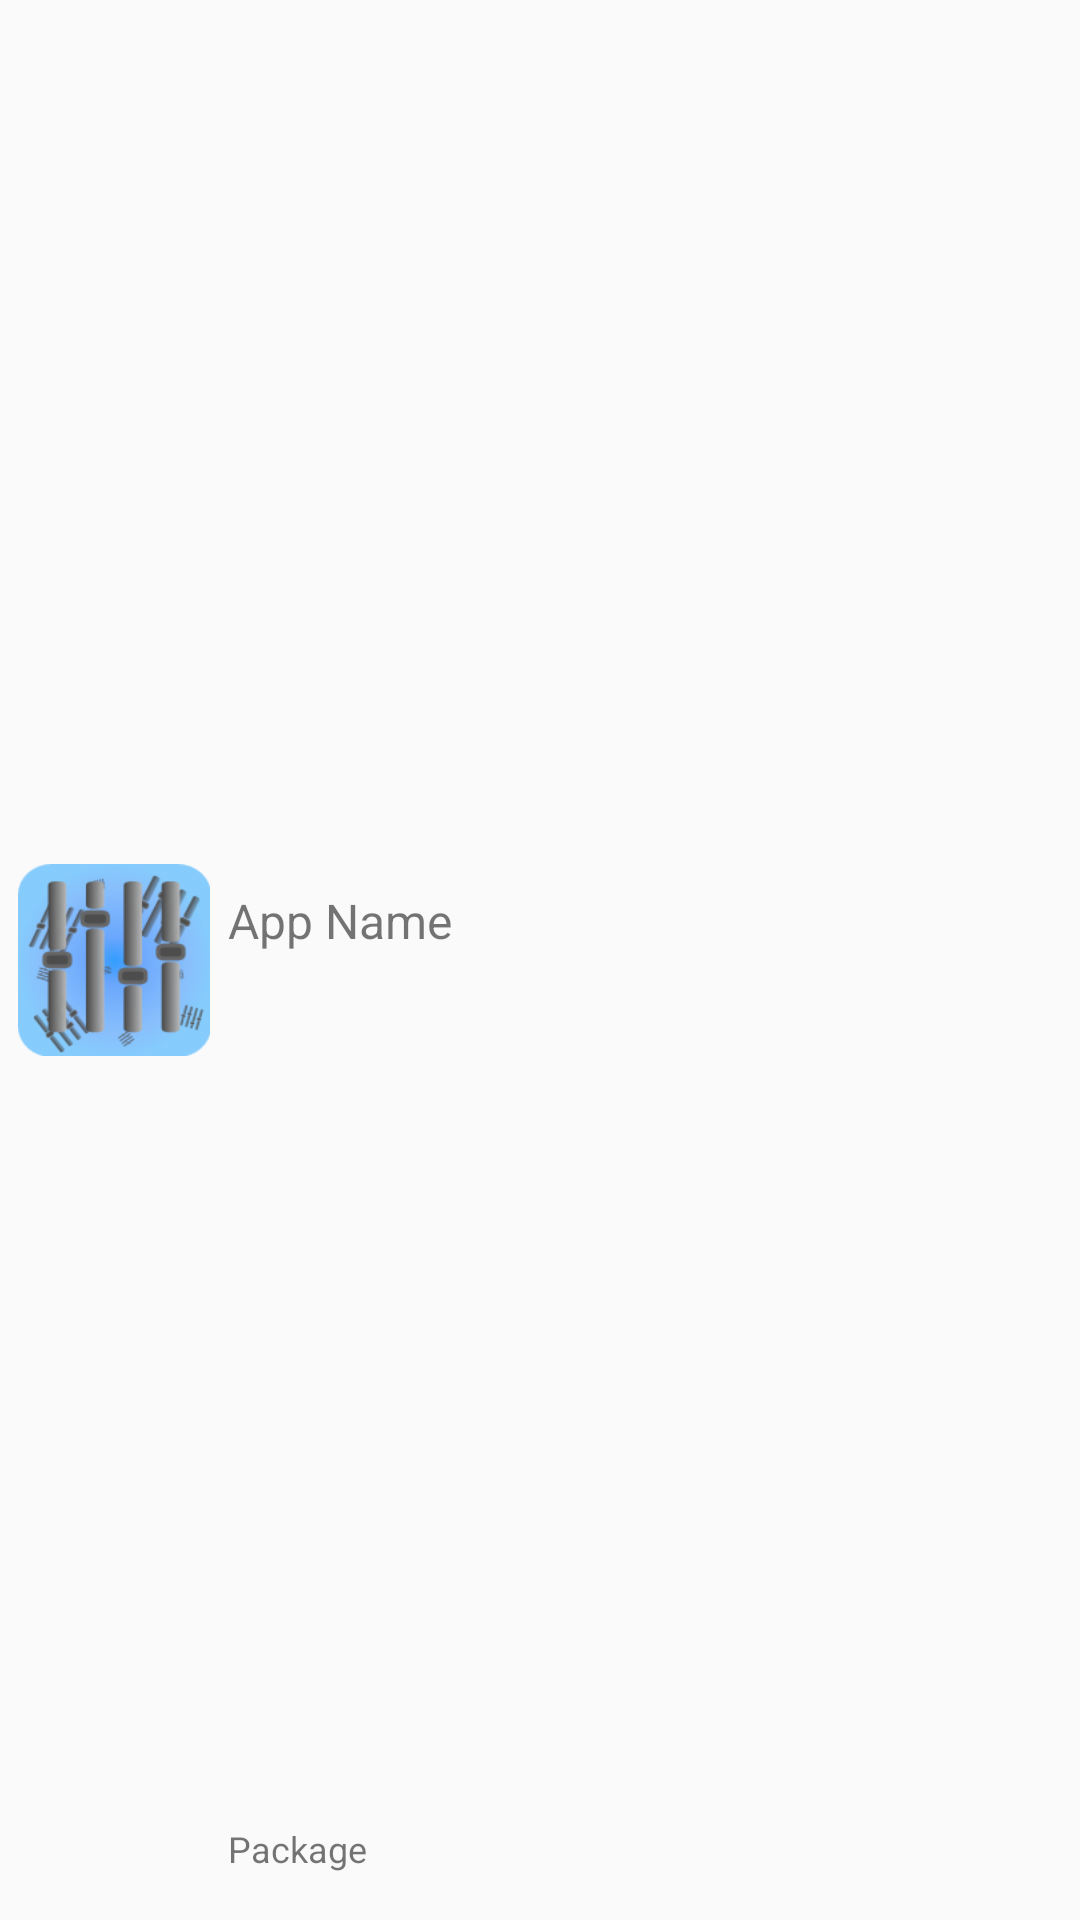

Reconstruct the res/layout file that produces this screen, plus the resources it refers to.
<!-- AndroidManifest.xml: application theme AppTheme -->
<!-- res/layout/app_list_element.xml -->
<?xml version="1.0" encoding="utf-8"?>
<RelativeLayout xmlns:android="http://schemas.android.com/apk/res/android"
    android:layout_width="fill_parent"
    android:layout_height="?android:attr/listPreferredItemHeight"
    android:padding="6dip" >
    
    <ImageView
        android:id="@+id/icon"
        android:layout_width="?android:attr/listPreferredItemHeight"
        android:layout_height="fill_parent"
        android:layout_alignParentBottom="true"
        android:layout_alignParentTop="true"
        android:layout_marginRight="6dip"
        android:contentDescription="Icon"
        android:src="@drawable/ic_launcher" />

    <TextView
        android:id="@+id/packageLine"
        android:layout_width="fill_parent"
        android:layout_height="26dip"
        android:layout_alignParentBottom="true"
        android:layout_alignParentRight="true"
        android:layout_toRightOf="@id/icon"
        android:ellipsize="marquee"
        android:singleLine="true"
        android:text="Package"
        android:textSize="12sp" />

    <TextView
        android:id="@+id/appNameLine"
        android:layout_width="fill_parent"
        android:layout_height="wrap_content"
        android:layout_above="@id/packageLine"
        android:layout_alignParentRight="true"
        android:layout_alignParentTop="true"
        android:layout_alignWithParentIfMissing="true"
        android:layout_toRightOf="@id/icon"
        android:gravity="center_vertical"
        android:text="App Name"
        android:textSize="16sp" />

</RelativeLayout>
<!-- resources referenced by this layout -->
<resources>
  <!-- drawable ic_launcher: png bitmap (drawable-hdpi, 7287 bytes) -->
  <style name="AppTheme" parent="AppBaseTheme">
  		
  	</style>
  <style name="AppBaseTheme" parent="Theme.AppCompat.Light">
  		
  	</style>
</resources>
